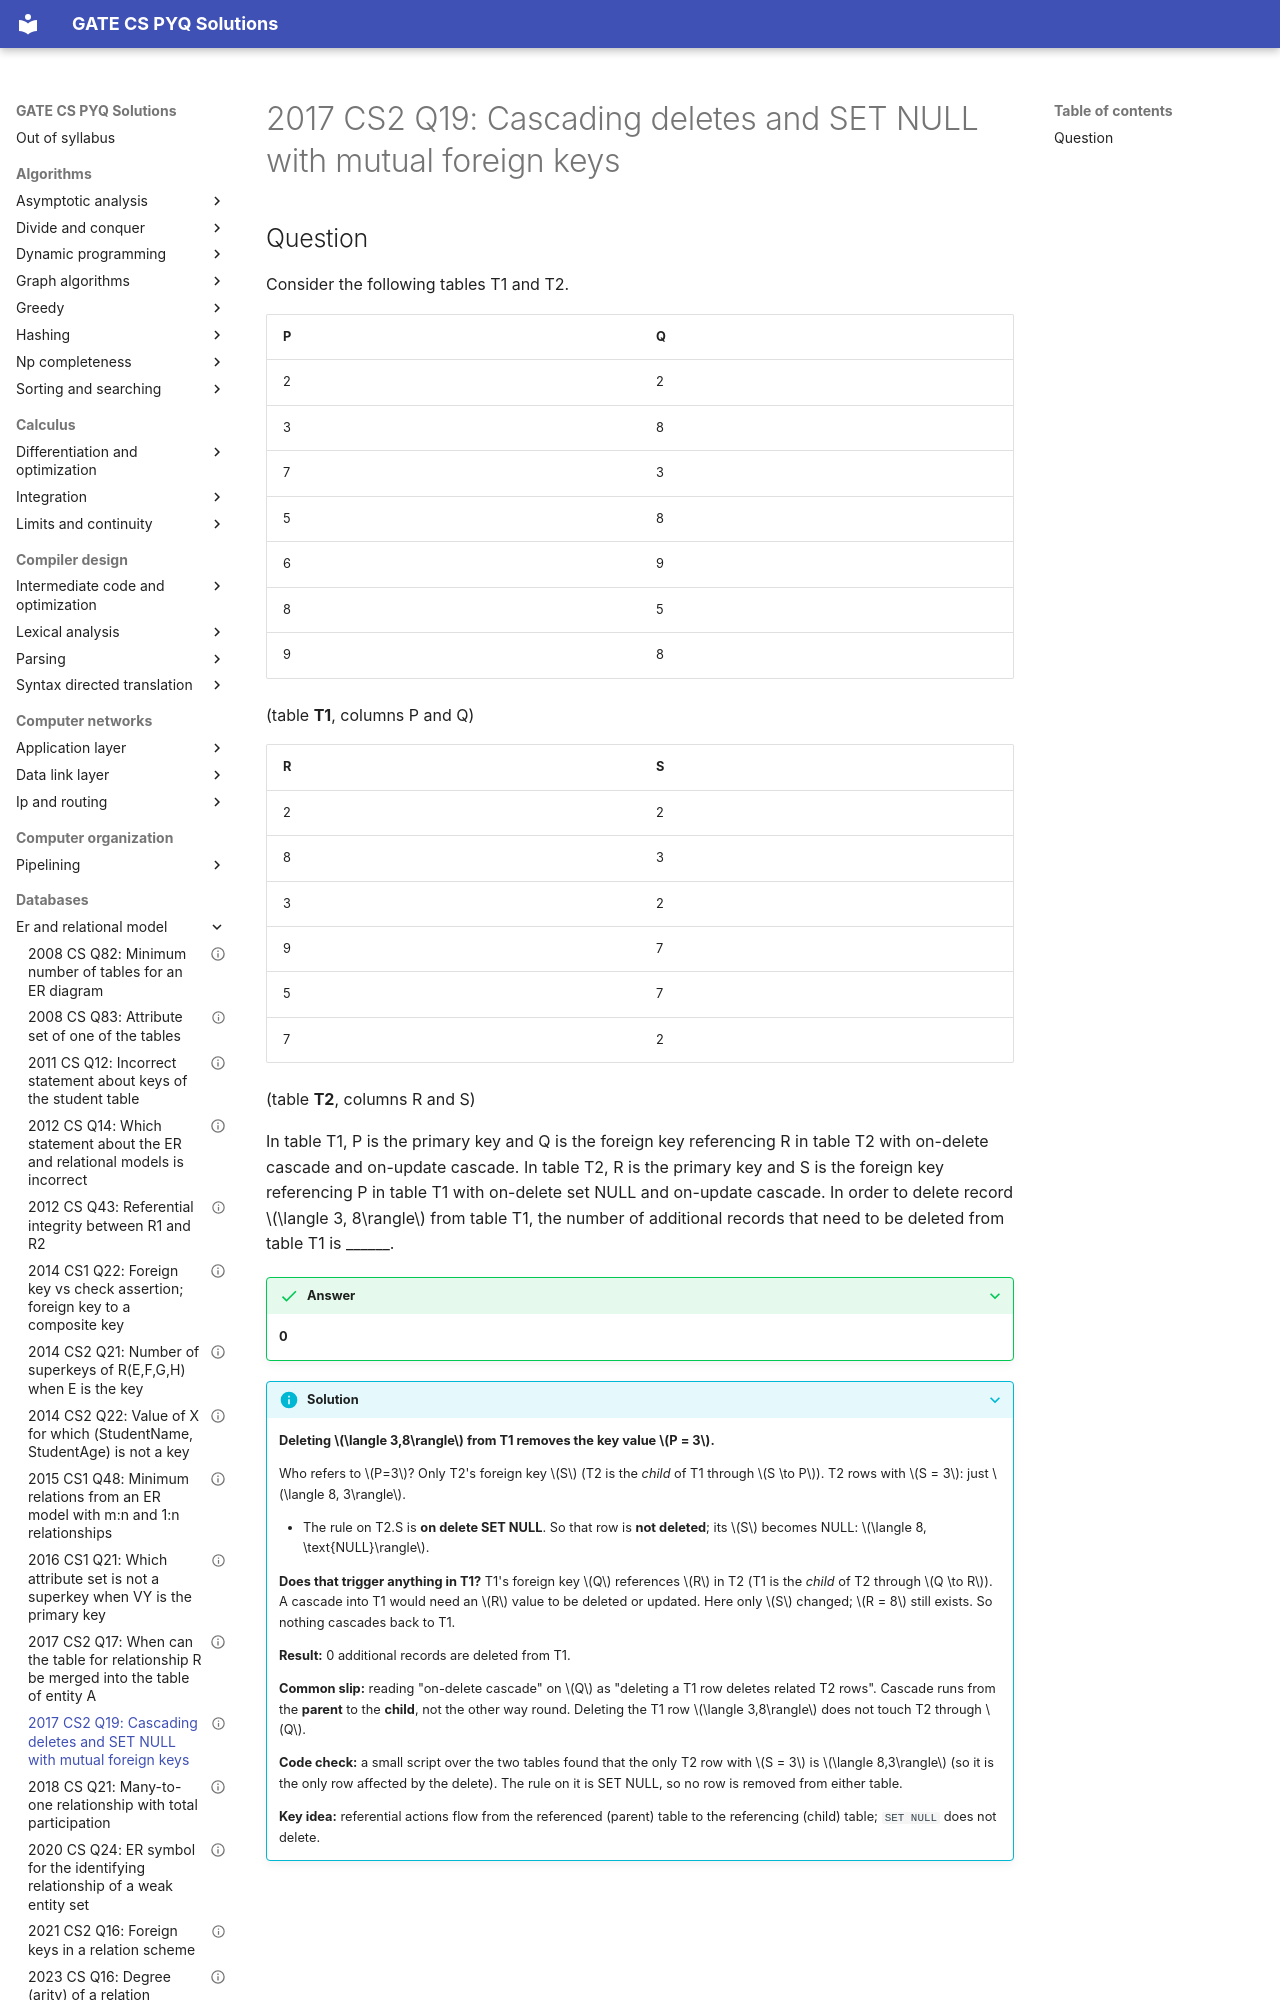

repository: saheenusman/GATE-PYQs · page: databases/er-and-relational-model/2017-set2-q19/index.html · generator: mkdocs

---
title: "2017 CS2 Q19: Cascading deletes and SET NULL with mutual foreign keys"
year: 2017
set: 2
paper: CS2
q_no: 19
subject: databases
topic: er-and-relational-model
also: []
marks: 1
type: NAT
official_answer: "0 to 0"
status: verified
---

# 2017 CS2 Q19: Cascading deletes and SET NULL with mutual foreign keys
